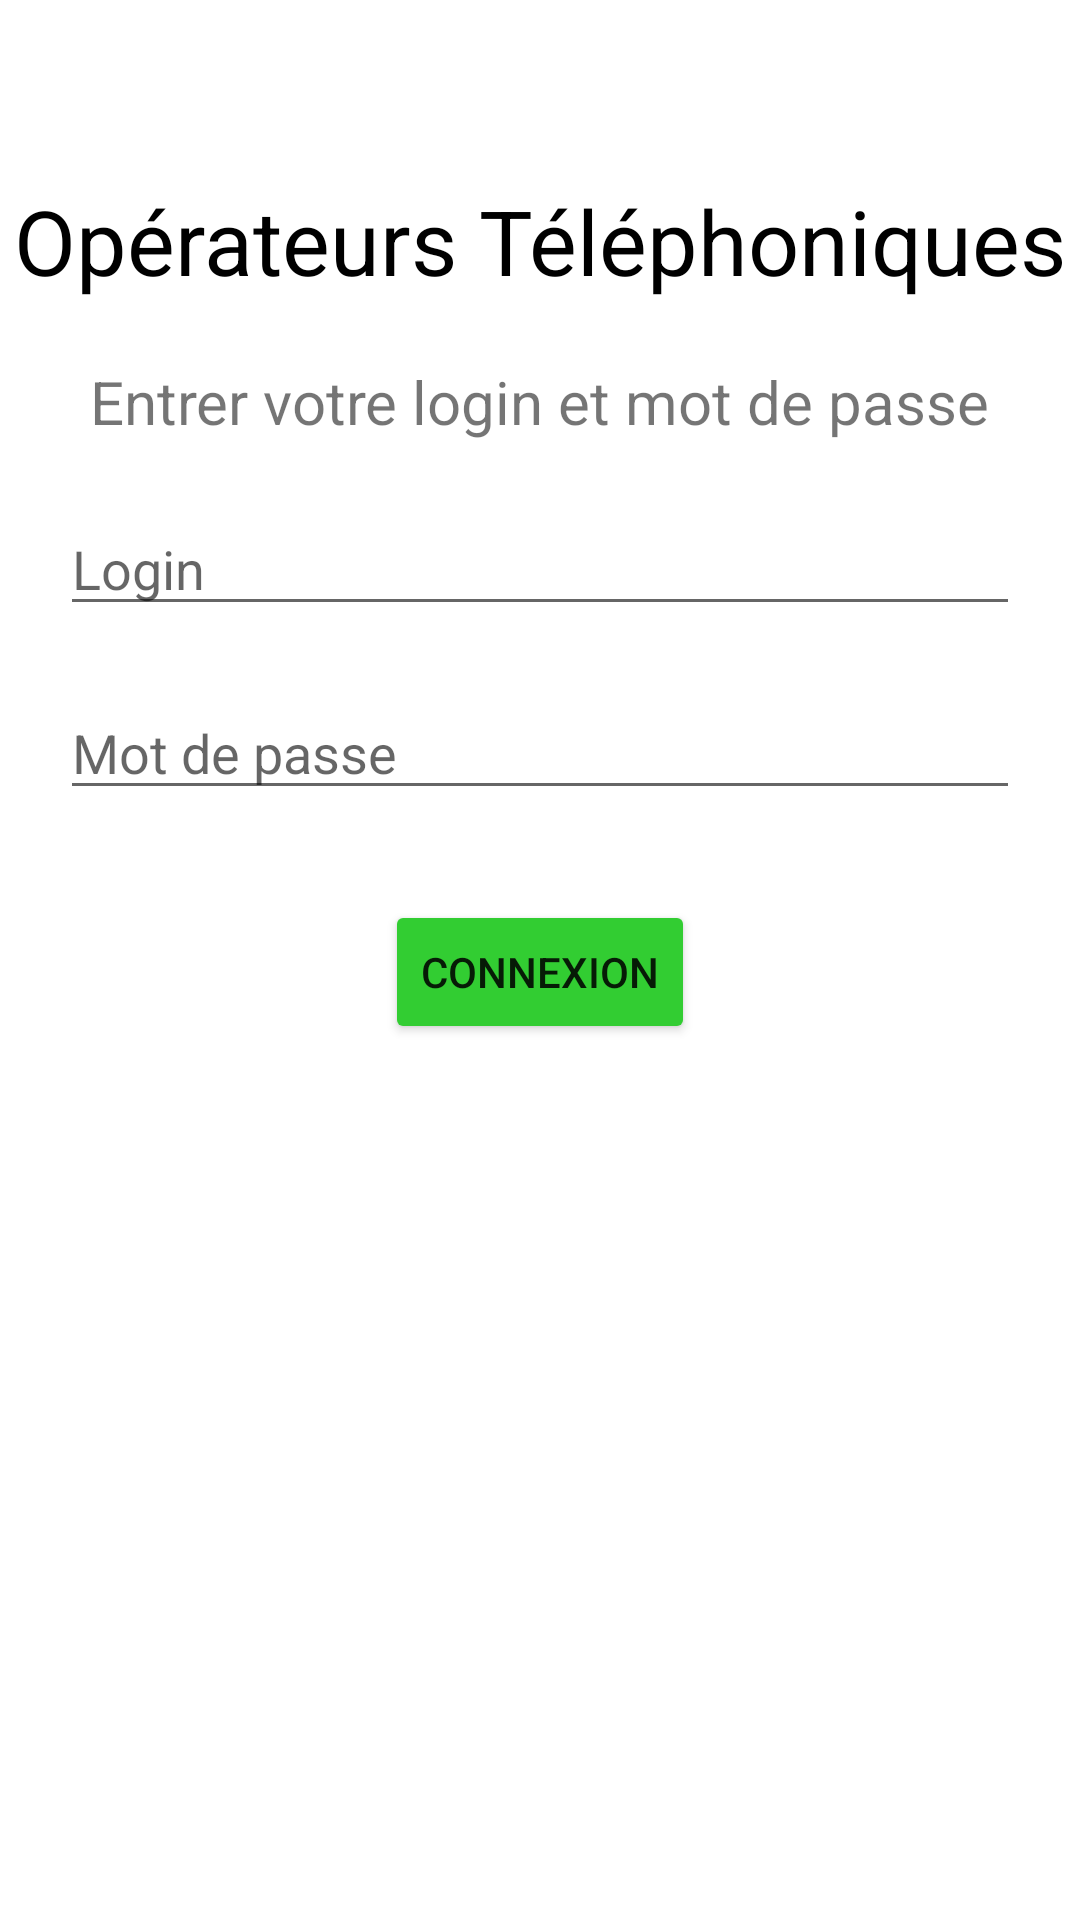

Write the Android layout XML for this screen, with the resource values it uses.
<!-- AndroidManifest.xml: application theme Theme.OpérateursTéléphoniques -->
<!-- res/layout/activity_main.xml -->
<?xml version="1.0" encoding="utf-8"?>
<androidx.constraintlayout.widget.ConstraintLayout xmlns:android="http://schemas.android.com/apk/res/android"
    xmlns:app="http://schemas.android.com/apk/res-auto"
    xmlns:tools="http://schemas.android.com/tools"
    android:layout_width="match_parent"
    android:layout_height="match_parent"
    tools:context=".MainActivity">

    <TextView
        android:id="@+id/title"
        android:layout_width="wrap_content"
        android:layout_height="wrap_content"
        android:text="Opérateurs Téléphoniques"
        android:textSize="30dp"
        android:textColor="@color/black"
        android:layout_marginTop="60dp"
        app:layout_constraintEnd_toEndOf="parent"
        app:layout_constraintStart_toStartOf="parent"
        app:layout_constraintTop_toTopOf="parent"
        tools:ignore="InvalidId" />
    <TextView
        android:id="@+id/instractions"
        android:layout_width="wrap_content"
        android:layout_height="wrap_content"
        android:text="Entrer votre login et mot de passe"
        android:textSize="20dp"
        app:layout_constraintTop_toBottomOf="@+id/title"
        android:layout_marginTop="20dp"
        app:layout_constraintEnd_toEndOf="parent"
        app:layout_constraintStart_toStartOf="parent"

        />
    <EditText
        android:id="@+id/Edt_login"
        android:layout_width="match_parent"
        android:layout_height="wrap_content"
        app:layout_constraintTop_toBottomOf="@+id/instractions"
        android:layout_marginTop="20dp"
        android:layout_marginRight="20dp"
        android:layout_marginLeft="20dp"
        app:layout_constraintEnd_toEndOf="parent"
        app:layout_constraintStart_toStartOf="parent"
        android:hint="Login"

        />
    <EditText
        android:id="@+id/Edt_pwd"
        android:layout_width="match_parent"
        android:layout_height="wrap_content"
        app:layout_constraintTop_toBottomOf="@+id/Edt_login"
        android:layout_marginTop="20dp"
        android:layout_marginRight="20dp"
        android:layout_marginLeft="20dp"
        app:layout_constraintEnd_toEndOf="parent"
        app:layout_constraintStart_toStartOf="parent"
        android:hint="Mot de passe"

        />
    <Button
        android:id="@+id/ConnexionBtn"
        android:layout_width="wrap_content"
        android:layout_height="wrap_content"
        app:layout_constraintTop_toBottomOf="@+id/Edt_pwd"
        android:layout_marginTop="30dp"
        android:layout_marginRight="20dp"
        android:layout_marginLeft="20dp"
        app:layout_constraintEnd_toEndOf="parent"
        app:layout_constraintStart_toStartOf="parent"
        android:text="Connexion"
        android:backgroundTint="#32CD32"
        />
</androidx.constraintlayout.widget.ConstraintLayout>
<!-- resources referenced by this layout -->
<resources>
  <style name="Theme.OpérateursTéléphoniques" parent="Theme.MaterialComponents.DayNight.DarkActionBar">
          
          <item name="colorPrimary">@color/purple_500</item>
          <item name="colorPrimaryVariant">@color/purple_700</item>
          <item name="colorOnPrimary">@color/white</item>
          
          <item name="colorSecondary">@color/teal_200</item>
          <item name="colorSecondaryVariant">@color/teal_700</item>
          <item name="colorOnSecondary">@color/black</item>
          
          <item name="android:statusBarColor">?attr/colorPrimaryVariant</item>
          
      </style>
  <!-- not gathered from this repository: default colours our renderer supplied (Android Studio template values) -->
  <color name="purple_500">#FF6200EE</color>
  <color name="purple_700">#FF3700B3</color>
  <color name="teal_200">#FF03DAC5</color>
  <color name="teal_700">#FF018786</color>
  <color name="black">#FF000000</color>
  <color name="white">#FFFFFFFF</color>
</resources>
